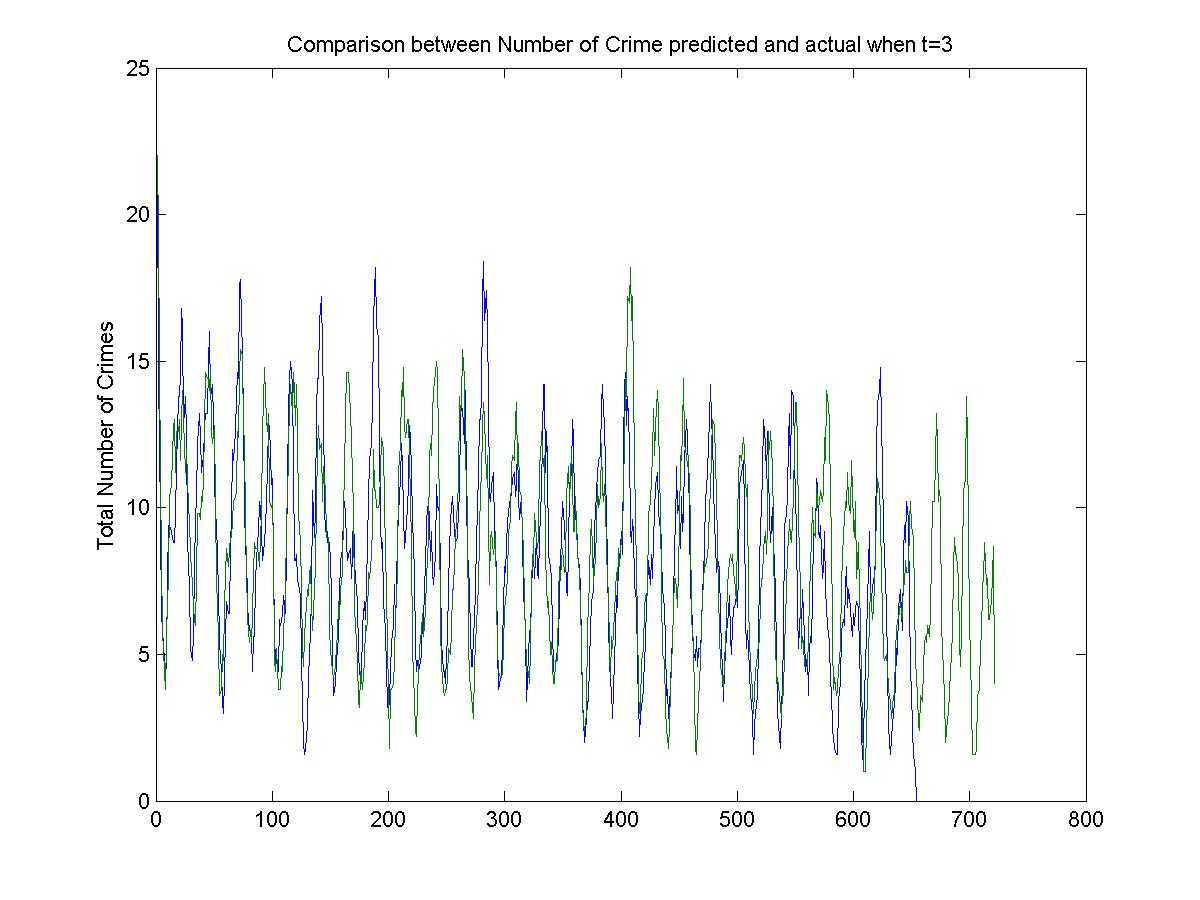

The data file committed next to this chart (first rows):
22, 22
16, 19
5, 17
10, 10
9, 7
7, 2
1, 5
2, 5
5, 3
5, 4
12, 11
14, 11
11, 9
5, 17
4, 6
11, 16
13, 16
11, 10
10, 8
12, 13
23, 16
13, 18
15, 3
21, 15
9, 18
6, 11
18, 9
9, 7
3, 10
4, 13
3, 9
7, 3
7, 2
8, 6
15, 11
11, 8
11, 11
16, 13
13, 6
11, 10
5, 12
13, 10
16, 17
19, 15
13, 19
5, 11
22, 10
21, 15
8, 19
14, 8
6, 9
10, 13
7, 2
11, 5
7, 5
1, 2
1, 4
2, 3
6, 11
5, 4
7, 11
... 660 more rows
